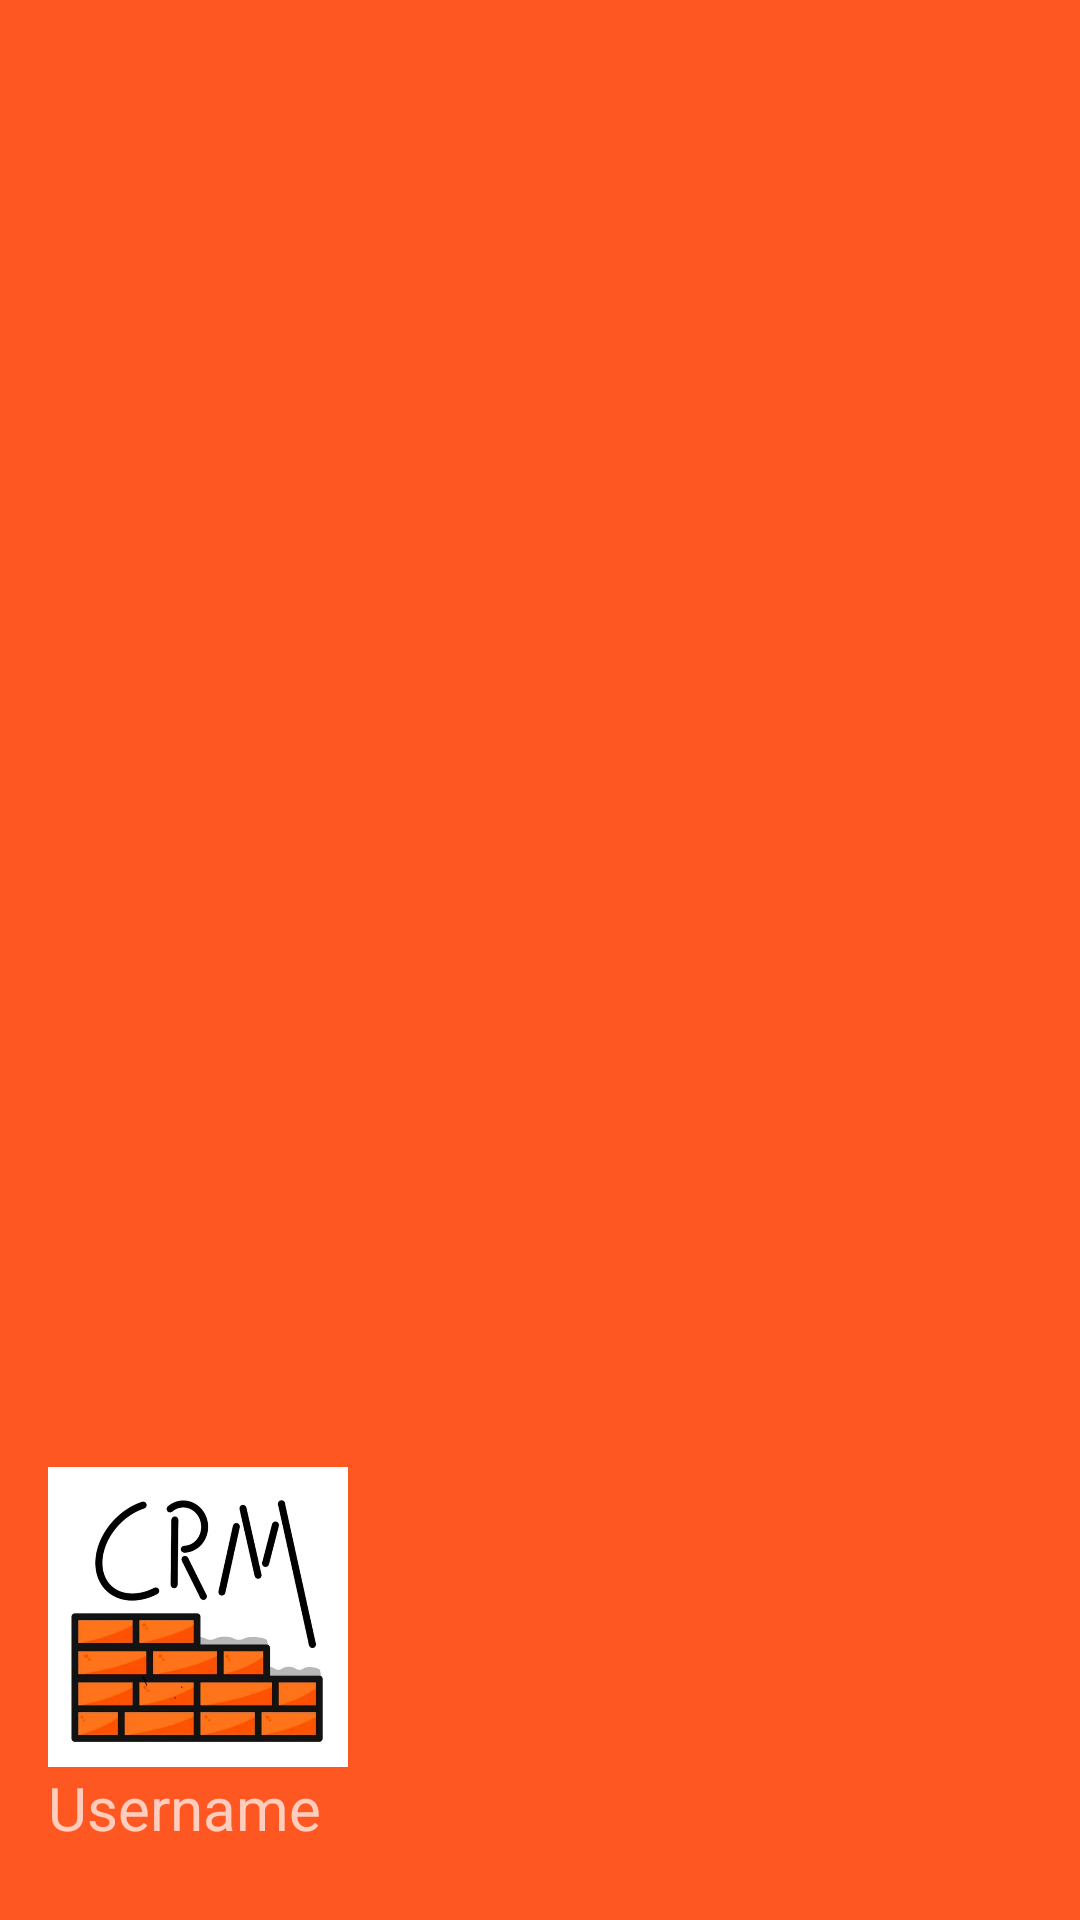

Layout XML and referenced resources for this Android screen:
<!-- AndroidManifest.xml: application theme Theme.Projeto -->
<!-- res/layout/nav_header_main.xml -->
<LinearLayout xmlns:android="http://schemas.android.com/apk/res/android"
    xmlns:app="http://schemas.android.com/apk/res-auto"
    android:layout_width="match_parent"
    android:layout_height="200dp"
    android:background="@color/ORANGE500"
    android:gravity="bottom"
    android:orientation="vertical"
    android:padding="16dp"
    android:theme="@style/ThemeOverlay.AppCompat.Dark">

    <ImageView
        android:id="@+id/imgAvatar"
        android:layout_width="100sp"
        android:layout_height="100sp"
        android:src="@drawable/logocrm" />

    <TextView
        android:id="@+id/tvUser"
        android:layout_marginBottom="8dp"
        android:layout_width="match_parent"
        android:layout_height="wrap_content"
        android:textSize="20sp"
        android:text="Username" />
</LinearLayout>
<!-- resources referenced by this layout -->
<resources>
  <color name="ORANGE500">#FF5722</color>
  <!-- drawable logocrm: jpg bitmap (drawable, 58487 bytes) -->
  <style name="Theme.Projeto" parent="Base.Theme.Projeto" />
  <style name="Base.Theme.Projeto" parent="Theme.MaterialComponents.DayNight.DarkActionBar">
          
          <item name="colorPrimary">@color/ORANGE500</item>
      </style>
</resources>
